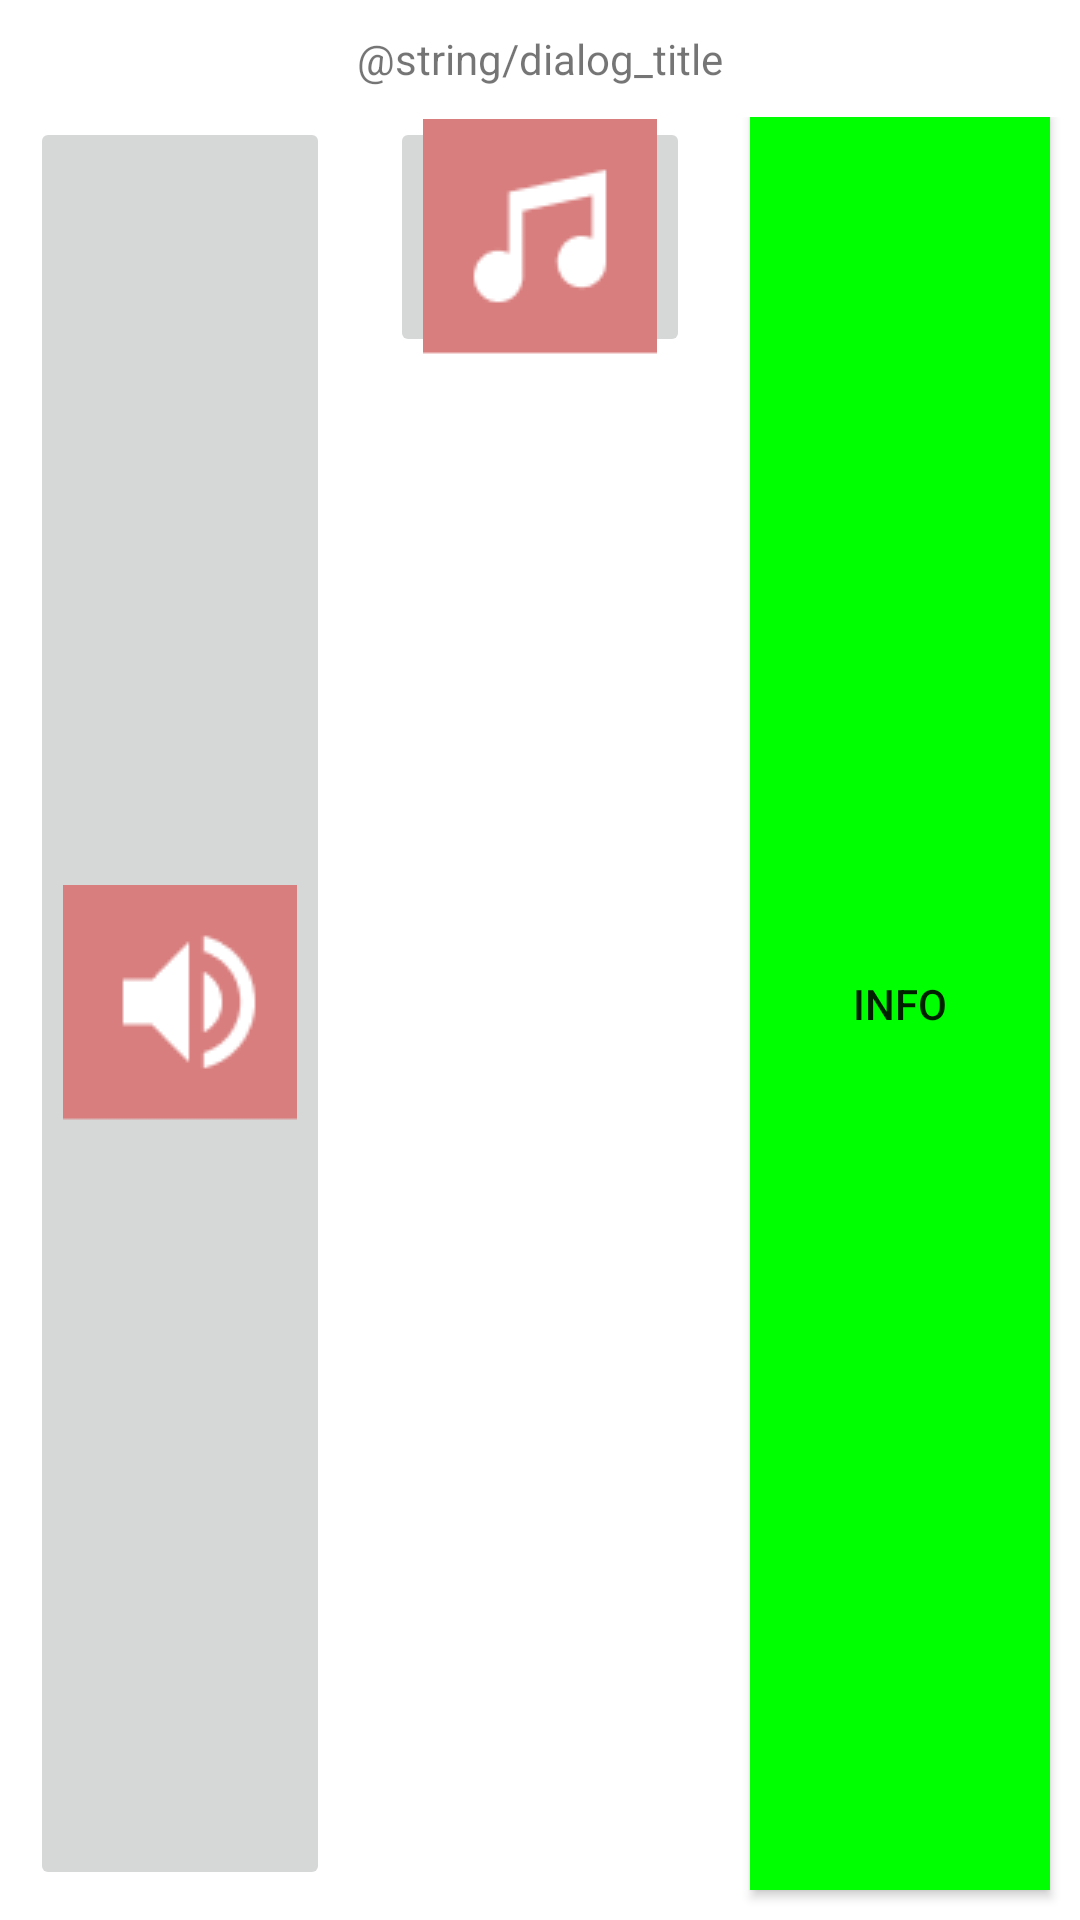

This screen was rendered from an Android layout file. Write that file and the resources it references.
<!-- AndroidManifest.xml: application theme Theme.CMSC475Demo -->
<!-- res/layout/menudialog.xml -->
<?xml version="1.0" encoding="utf-8"?>
<LinearLayout xmlns:android="http://schemas.android.com/apk/res/android"
    xmlns:app="http://schemas.android.com/apk/res-auto"
    android:layout_width="match_parent"
    android:layout_height="wrap_content"
    xmlns:tools="http://schemas.android.com/tools"
    android:orientation="vertical">

    <TextView
        android:id="@+id/dialog_title"
        android:layout_width="match_parent"
        android:layout_height="wrap_content"
        android:padding="10dp"
        android:text="@string/dialog_title"
        android:textAlignment="center" />

    <LinearLayout
        android:layout_width="match_parent"
        android:layout_height="match_parent"
        android:layout_below="@id/dialog_info">

        <ImageButton
            android:id="@+id/dialog_sound"
            android:layout_width="0dp"
            android:layout_height="match_parent"
            android:layout_marginLeft="10dp"
            android:layout_marginRight="10dp"
            android:layout_marginBottom="10dp"
            android:layout_weight="0.5"
            app:srcCompat="@drawable/sound_on" />

        <ImageButton
            android:id="@+id/imageButton"
            android:layout_width="0dp"
            android:layout_height="80dp"
            android:layout_marginLeft="10dp"
            android:layout_marginRight="10dp"
            android:layout_marginBottom="10dp"
            android:layout_weight="0.5"
            app:srcCompat="@drawable/music_on" />


        <Button
            android:id="@+id/dialog_info"
            android:layout_width="0dp"
            android:layout_height="match_parent"
            android:layout_marginLeft="10dp"
            android:layout_marginRight="10dp"
            android:layout_marginBottom="10dp"
            android:layout_weight="0.5"
            android:background="@color/Green"
            android:text="info" />

    </LinearLayout>

    <LinearLayout
        android:layout_width="match_parent"
        android:layout_height="match_parent"
        android:layout_below="@id/dialog_info">

        <Button
            android:id="@+id/dialog_menu"
            android:layout_width="0dp"
            android:layout_height="match_parent"
            android:layout_marginLeft="10dp"
            android:layout_marginRight="10dp"
            android:layout_marginBottom="10dp"
            android:layout_weight="0.5"
            android:background="@color/Red"
            android:text="Menu" />

        <Button
            android:id="@+id/dialog_reset"
            android:layout_width="0dp"
            android:layout_height="match_parent"
            android:layout_marginLeft="10dp"
            android:layout_marginRight="10dp"
            android:layout_marginBottom="10dp"
            android:layout_weight="0.5"
            android:background="@color/Green"
            android:text="reset" />

        <Button
            android:id="@+id/dialog_resume"
            android:layout_width="0dp"
            android:layout_height="match_parent"
            android:layout_marginLeft="10dp"
            android:layout_marginRight="10dp"
            android:layout_marginBottom="10dp"
            android:layout_weight="0.5"
            android:background="@color/Green"
            android:text="resum" />

    </LinearLayout>

</LinearLayout>
<!-- resources referenced by this layout -->
<resources>
  <color name="Green">#00FF00</color>
  <color name="Red">#FF0000</color>
  <!-- drawable music_on: png bitmap (drawable, 921 bytes) -->
  <!-- drawable sound_on: png bitmap (drawable, 1127 bytes) -->
  <style name="Theme.CMSC475Demo" parent="Theme.MaterialComponents.DayNight.DarkActionBar">
          
          <item name="colorPrimary">@color/purple_500</item>
          <item name="colorPrimaryVariant">@color/purple_700</item>
          <item name="colorOnPrimary">@color/white</item>
          
          <item name="colorSecondary">@color/teal_200</item>
          <item name="colorSecondaryVariant">@color/teal_700</item>
          <item name="colorOnSecondary">@color/black</item>
          
          <item name="android:statusBarColor" tools:targetApi="l">?attr/colorPrimaryVariant</item>
          
      </style>
  <color name="purple_500">#FF6200EE</color>
  <color name="purple_700">#FF3700B3</color>
  <color name="white">#FFFFFFFF</color>
  <color name="teal_200">#FF03DAC5</color>
  <color name="teal_700">#FF018786</color>
  <color name="black">#FF000000</color>
</resources>
